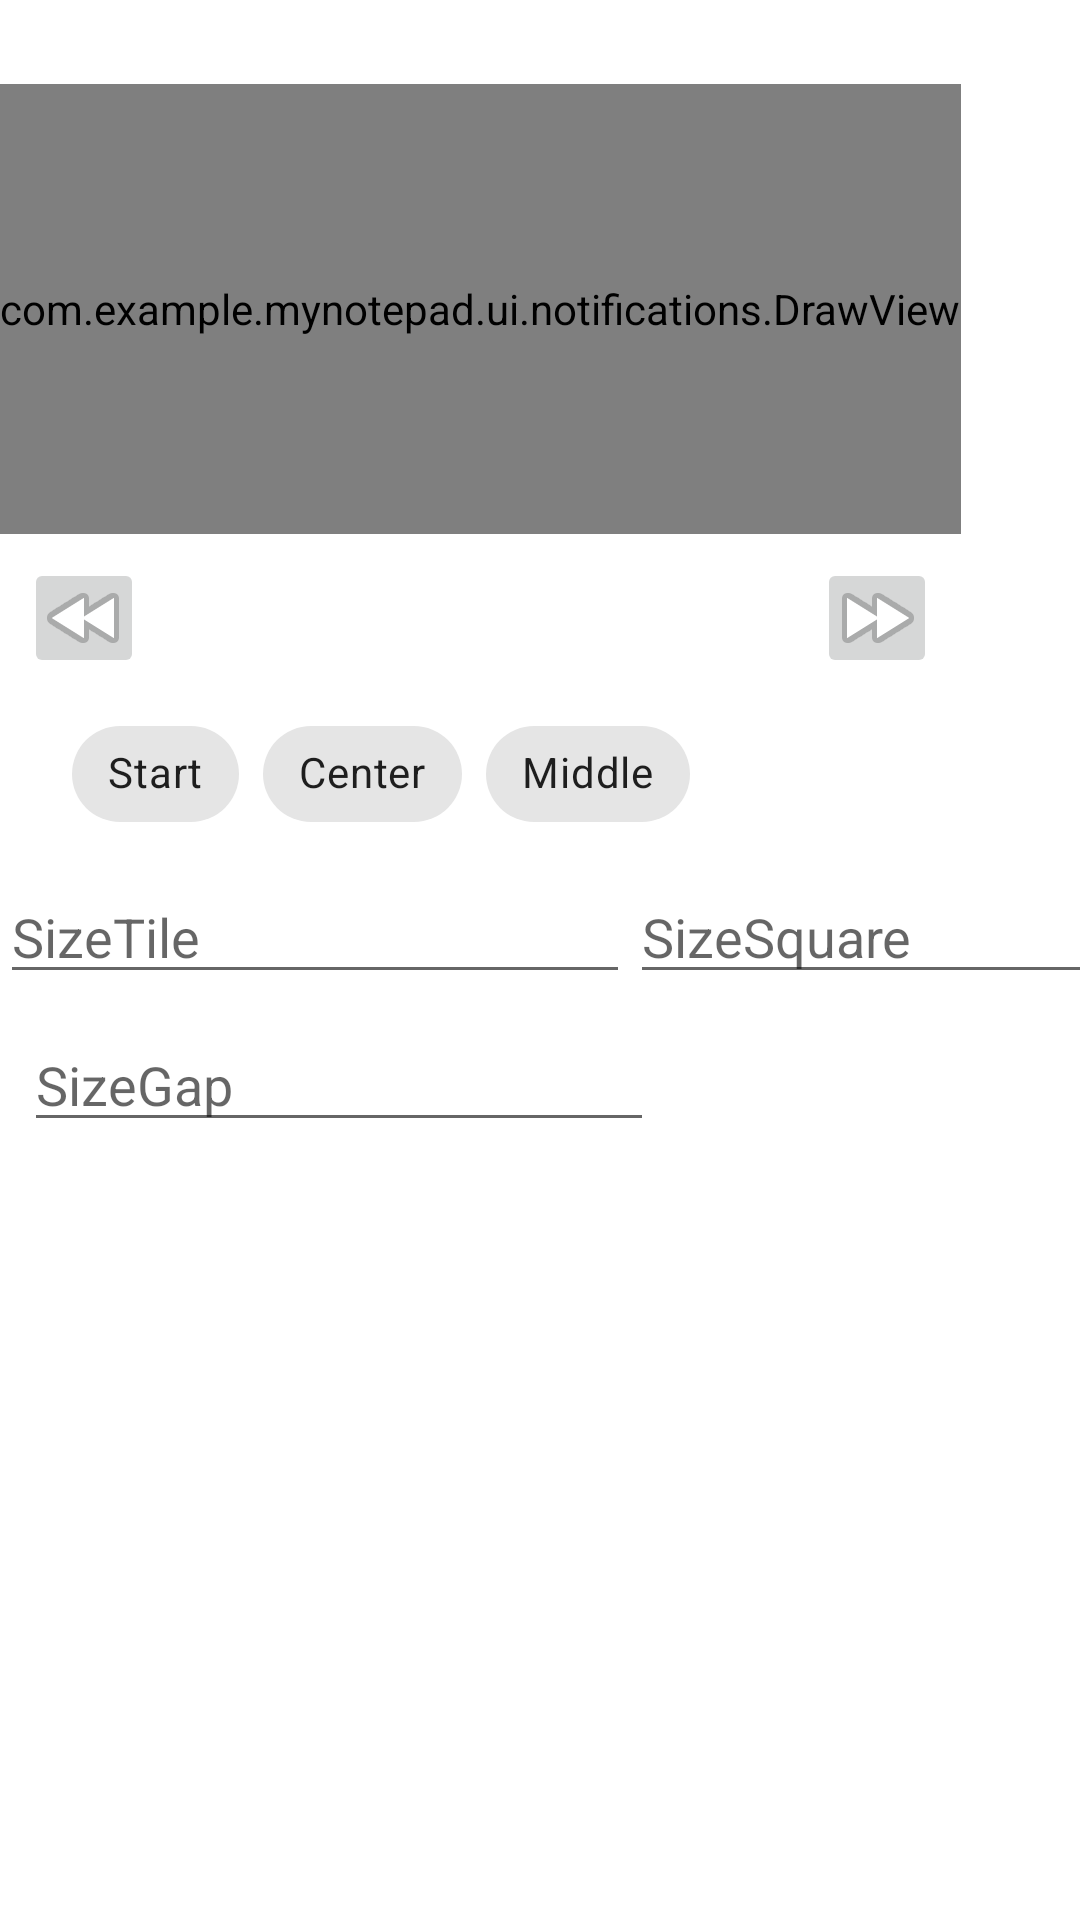

Here is an Android app screen rendered from its layout file. Give the layout XML and the strings, colors and styles it references.
<!-- AndroidManifest.xml: application theme Theme.MyNotepad -->
<!-- res/layout/fragment_notifications.xml -->
<?xml version="1.0" encoding="utf-8"?>
<androidx.constraintlayout.widget.ConstraintLayout xmlns:android="http://schemas.android.com/apk/res/android"
    xmlns:app="http://schemas.android.com/apk/res-auto"
    xmlns:tools="http://schemas.android.com/tools"
    android:layout_width="match_parent"
    android:layout_height="match_parent"
    tools:context=".ui.notifications.NotificationsFragment">

    <ImageButton
        android:id="@+id/buttonMoveMarkLeft"
        android:layout_width="40dp"
        android:layout_height="40dp"
        android:layout_marginStart="8dp"
        android:layout_marginTop="8dp"
        android:rotation="0"
        android:rotationX="-0"
        android:src="@android:drawable/ic_media_rew"
        app:layout_constraintStart_toStartOf="parent"
        app:layout_constraintTop_toBottomOf="@+id/drawView" />

    <ImageButton
        android:id="@+id/buttonMoveMarkRight"
        android:layout_width="40dp"
        android:layout_height="40dp"
        android:layout_marginTop="8dp"
        android:layout_marginEnd="8dp"
        android:rotation="0"
        android:rotationX="-0"
        android:src="@android:drawable/ic_media_ff"
        app:layout_constraintEnd_toEndOf="@+id/drawView"
        app:layout_constraintTop_toBottomOf="@+id/drawView" />

    <com.example.mynotepad.ui.notifications.DrawView
        android:id="@+id/drawView"
        android:layout_width="0dp"
        android:layout_height="150dp"
        android:layout_marginTop="28dp"
        android:background="@color/material_dynamic_neutral60"
        app:layout_constraintStart_toStartOf="parent"
        app:layout_constraintTop_toTopOf="parent">

    </com.example.mynotepad.ui.notifications.DrawView>

    <EditText
        android:id="@+id/editSizeTile"
        android:layout_width="wrap_content"
        android:layout_height="wrap_content"
        android:layout_marginTop="8dp"
        android:ems="10"
        android:hint="@string/sizeTile"
        android:inputType="number|numberDecimal"
        app:layout_constraintStart_toStartOf="parent"
        app:layout_constraintTop_toBottomOf="@+id/chipGroup" />

    <EditText
        android:id="@+id/editSizeSquare"
        android:layout_width="wrap_content"
        android:layout_height="wrap_content"
        android:layout_marginTop="8dp"
        android:ems="10"
        android:hint="@string/sizeSquare"
        android:inputType="number"
        app:layout_constraintStart_toEndOf="@+id/editSizeTile"
        app:layout_constraintTop_toBottomOf="@+id/chipGroup" />

    <EditText
        android:id="@+id/editSizeGap"
        android:layout_width="wrap_content"
        android:layout_height="wrap_content"
        android:layout_marginStart="8dp"
        android:layout_marginTop="8dp"
        android:ems="10"
        android:hint="@string/sizeGap"
        android:inputType="number"
        app:layout_constraintStart_toStartOf="parent"
        app:layout_constraintTop_toBottomOf="@+id/editSizeTile" />

    <com.google.android.material.chip.ChipGroup
        android:id="@+id/chipGroup"
        android:layout_width="match_parent"
        android:layout_height="wrap_content"
        android:layout_marginStart="24dp"
        android:layout_marginTop="8dp"
        app:layout_constraintStart_toStartOf="@+id/drawView"
        app:layout_constraintTop_toBottomOf="@+id/buttonMoveMarkLeft"
        app:selectionRequired="true"
        app:singleLine="true"
        app:singleSelection="true">

        <com.google.android.material.chip.Chip
            android:id="@+id/chipStart"
            android:layout_width="wrap_content"
            android:layout_height="wrap_content"
            android:checkable="true"
            android:text="@string/start" />

        <com.google.android.material.chip.Chip
            android:id="@+id/chipCenter"
            android:layout_width="wrap_content"
            android:layout_height="wrap_content"
            android:checkable="true"
            android:text="@string/center" />

        <com.google.android.material.chip.Chip
            android:id="@+id/chipMidle"
            android:layout_width="wrap_content"
            android:layout_height="wrap_content"
            android:checkable="true"
            android:text="@string/middle" />


    </com.google.android.material.chip.ChipGroup>
</androidx.constraintlayout.widget.ConstraintLayout>
<!-- resources referenced by this layout -->
<resources>
  <string name="center">Center</string>
  <string name="middle">Middle</string>
  <string name="sizeGap">SizeGap</string>
  <string name="sizeSquare">SizeSquare</string>
  <string name="sizeTile">SizeTile</string>
  <string name="start">Start</string>
  <style name="Theme.MyNotepad" parent="Theme.MaterialComponents.DayNight.NoActionBar"> #DarkActionBar
          
          <item name="colorPrimary">@color/teal_700</item>
          <item name="colorPrimaryVariant">@color/teal_200</item>
          <item name="colorOnPrimary">@color/white</item>
          
          <item name="colorSecondary">@color/teal_200</item>
          <item name="colorSecondaryVariant">@color/teal_700</item>
          <item name="colorOnSecondary">@color/black</item>
          
          <item name="android:statusBarColor">#4CAF50</item>
          
      </style>
  <color name="teal_700">#FF018786</color>
  <color name="teal_200">#FF03DAC5</color>
  <color name="white">#FFFFFFFF</color>
  <color name="black">#FF000000</color>
</resources>
